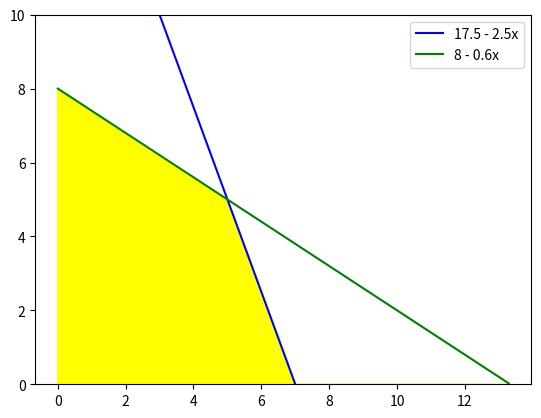

Write the Python code that produced this figure.
# ch4_14.py
import numpy as np
import matplotlib.pyplot as plt 

x = np.arange(0,13.3,0.01)

y1 = 17.5 - 2.5 * x
y2 = 8 - 0.6 * x
y3 = np.minimum(y1,y2)  # 取較低值

plt.plot(x,y1,color="blue",label="17.5 - 2.5x")
plt.plot(x,y2,color="green",label="8 - 0.6x")
plt.ylim(0, 10)
plt.fill_between(x, 0, y3, color='yellow')
plt.legend()
plt.show()
